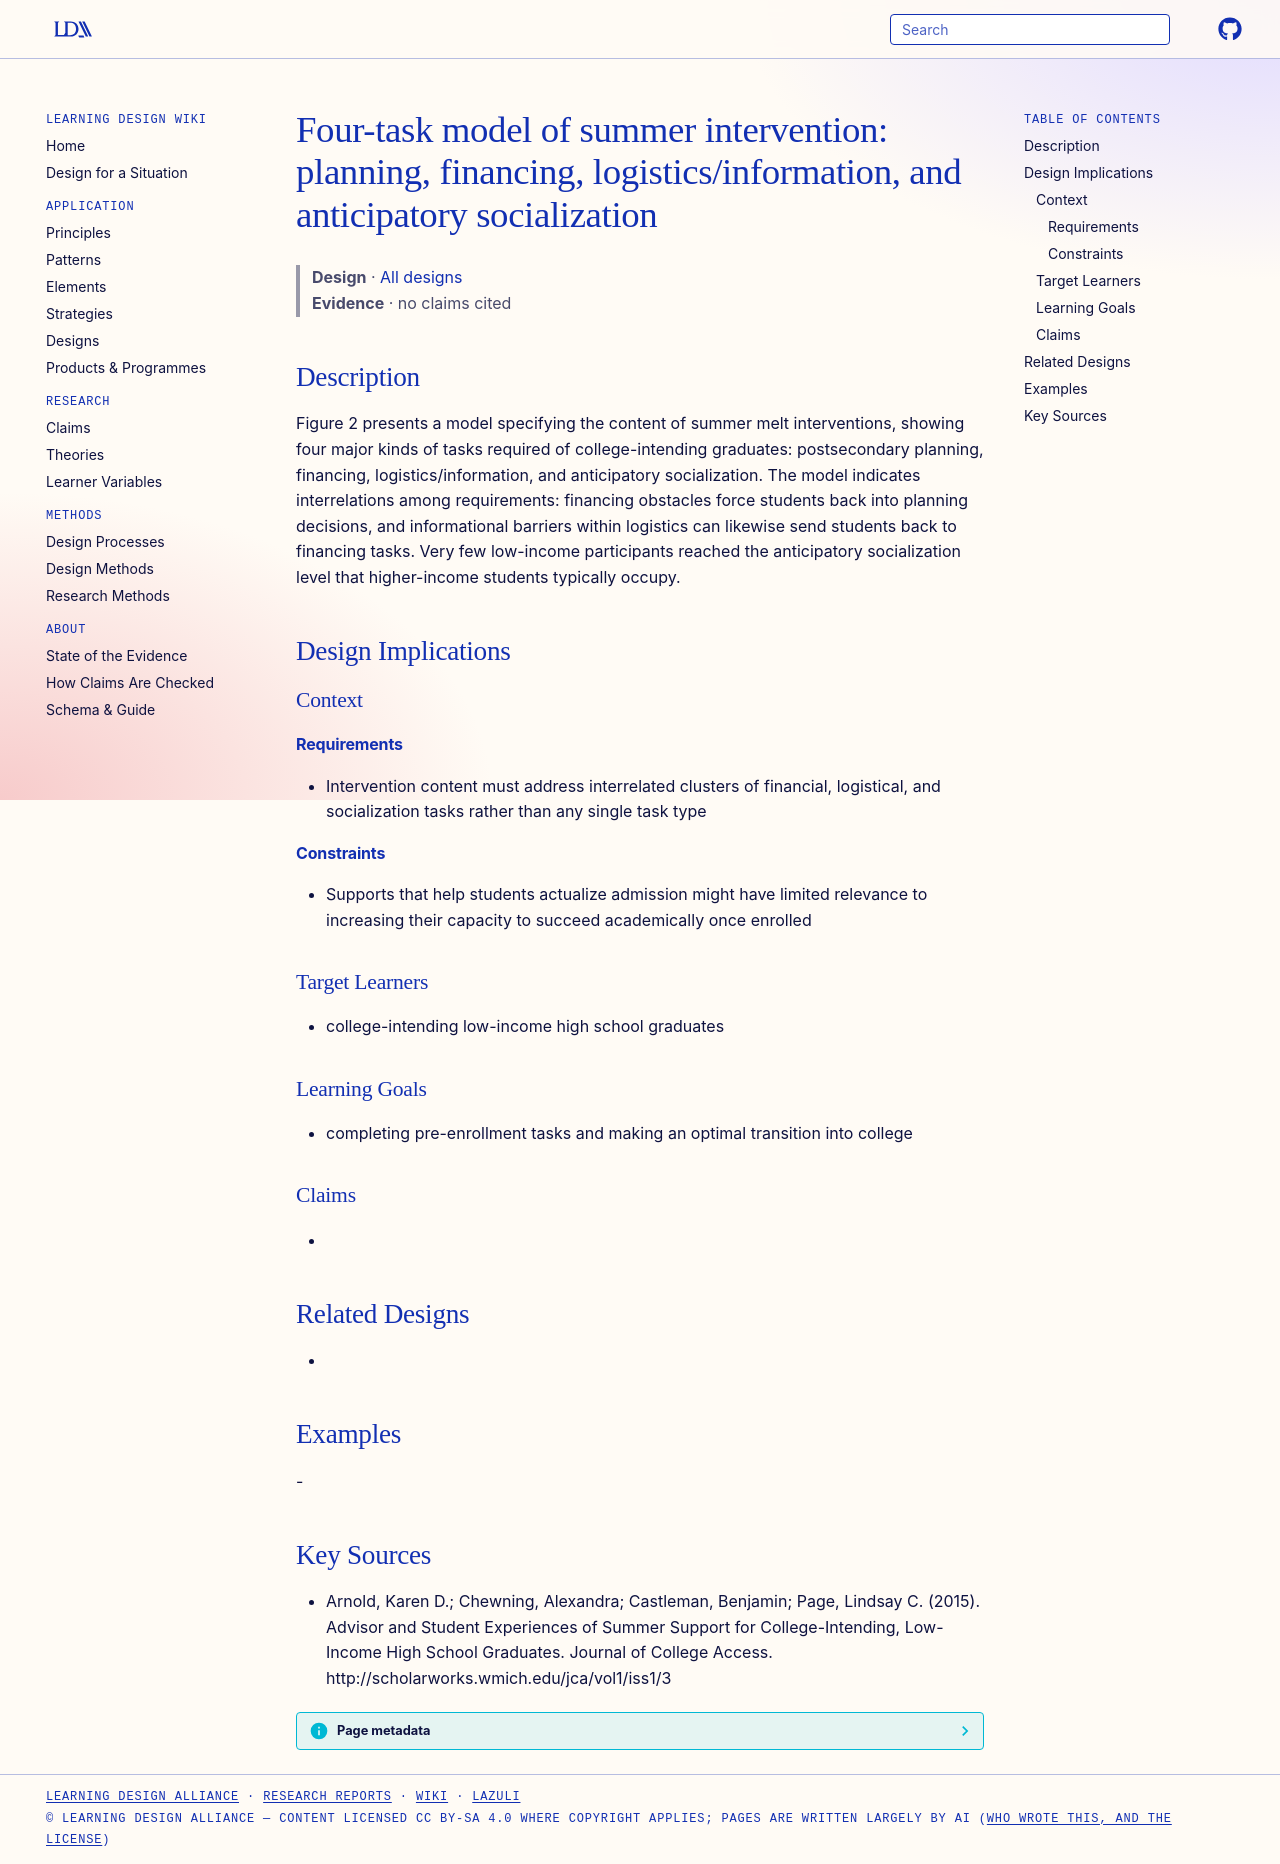

repository: Learning-Design-Alliance/learning-wiki · page: designs/four-task-model-summer-intervention/index.html · generator: mkdocs

---
type: design
id: four-task-model-summer-intervention
title: "Four-task model of summer intervention: planning, financing, logistics/information, and anticipatory socialization"
description: "Figure 2 presents a model specifying the content of summer melt interventions, showing four major kinds of tasks required of college-intending graduates: postsecondary planning, financing, logistics/information, and a..."
status: review
generated:
  by: "process:settle-candidates"
  at: 2026-11-02
sources:
  - id: arnold-2015
    resource: "http://scholarworks.wmich.edu/jca/vol1/iss1/3"
    title: "Arnold, Karen D.; Chewning, Alexandra; Castleman, Benjamin; Page, Lindsay C. (2015). Advisor and Student Experiences of Summer Support for College-Intending, Low-Income High School Graduates. Journal of College Access. http://scholarworks.wmich.edu/jca/vol1/iss1/3"
    author: Arnold, Karen D.; Chewning, Alexandra; Castleman, Benjamin; Page, Lindsay C
---

# Four-task model of summer intervention: planning, financing, logistics/information, and anticipatory socialization

> **Design** · [All designs](index.md)
> **Evidence** · no claims cited

## Description
Figure 2 presents a model specifying the content of summer melt interventions, showing four major kinds of tasks required of college-intending graduates: postsecondary planning, financing, logistics/information, and anticipatory socialization. The model indicates interrelations among requirements: financing obstacles force students back into planning decisions, and informational barriers within logistics can likewise send students back to financing tasks. Very few low-income participants reached the anticipatory socialization level that higher-income students typically occupy.

## Design Implications

### Context
#### Requirements
- Intervention content must address interrelated clusters of financial, logistical, and socialization tasks rather than any single task type
#### Constraints
- Supports that help students actualize admission might have limited relevance to increasing their capacity to succeed academically once enrolled

### Target Learners
- college-intending low-income high school graduates

### Learning Goals
- completing pre-enrollment tasks and making an optimal transition into college

### Claims
- 

## Related Designs
- 

## Examples
-

## Key Sources
- Arnold, Karen D.; Chewning, Alexandra; Castleman, Benjamin; Page, Lindsay C. (2015). Advisor and Student Experiences of Summer Support for College-Intending, Low-Income High School Graduates. Journal of College Access. http://scholarworks.wmich.edu/jca/vol1/iss1/3
